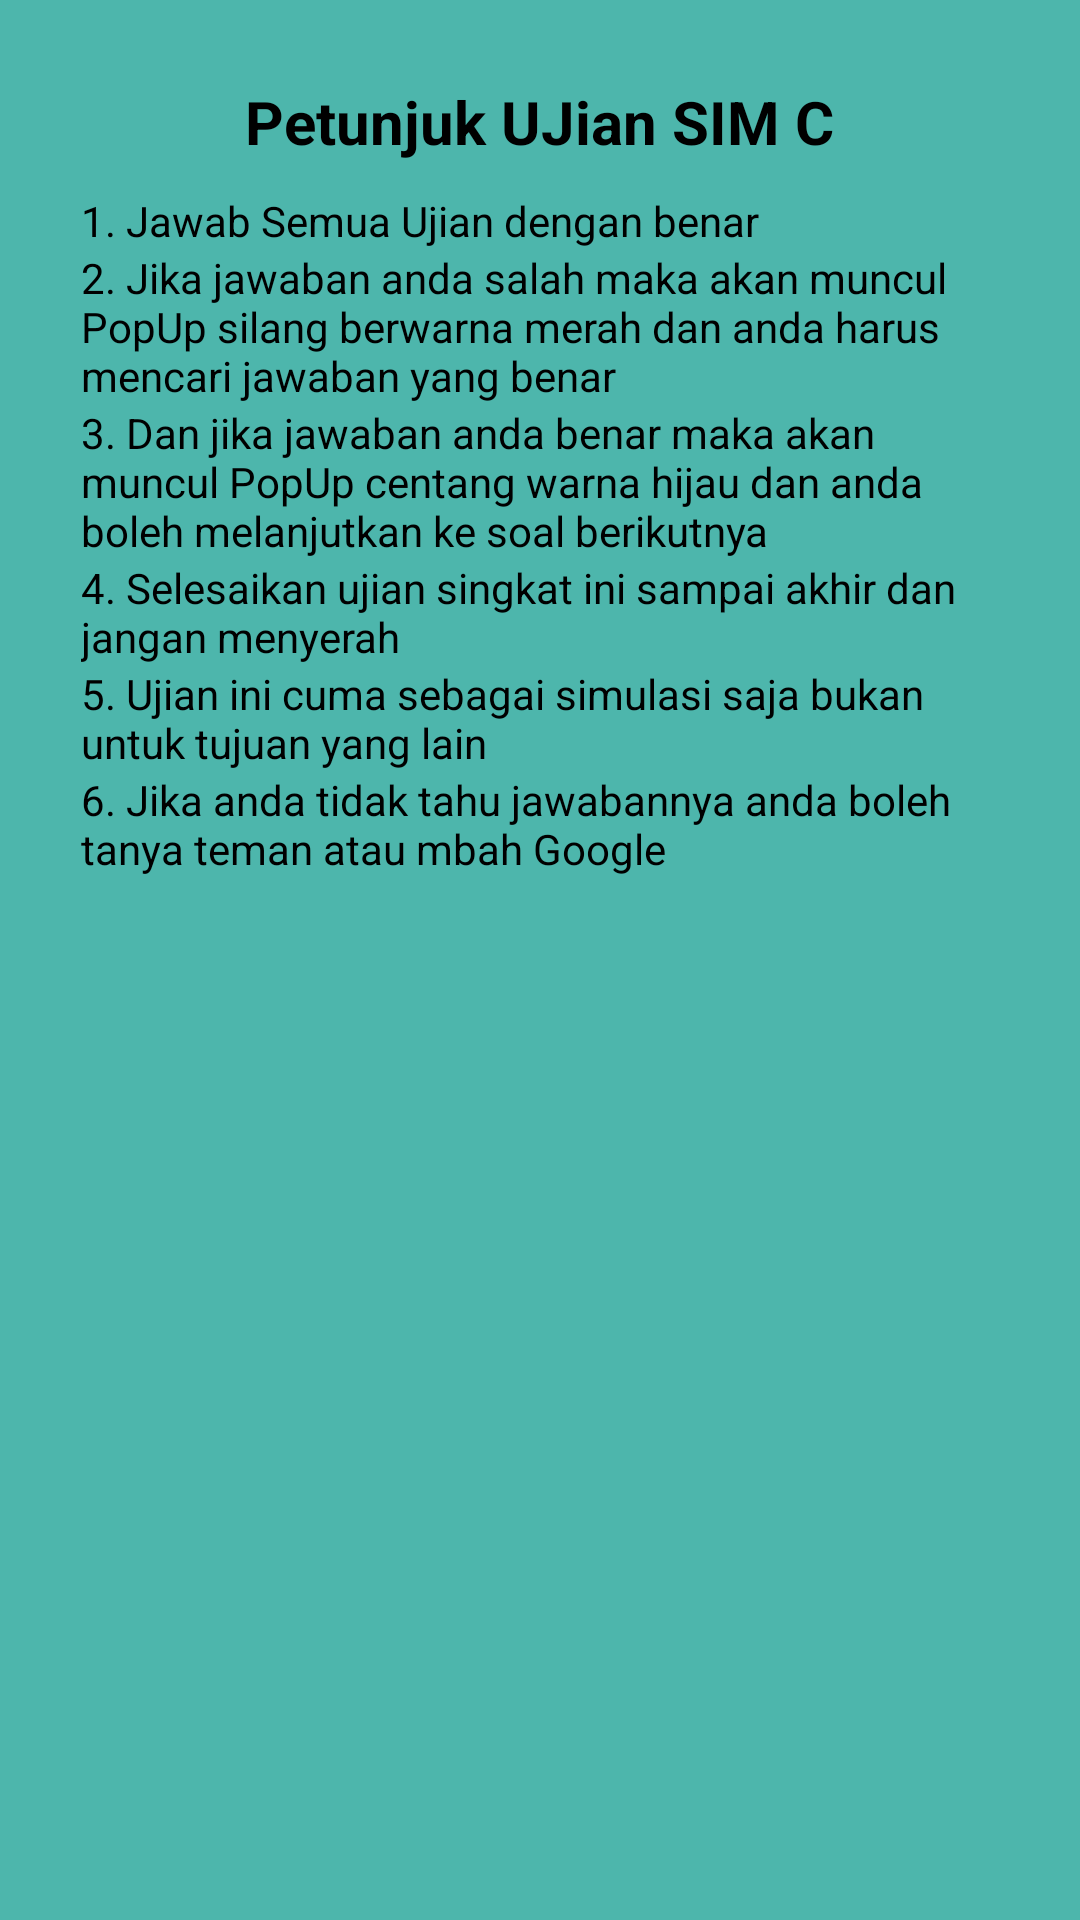

Write the Android layout XML for this screen, with the resource values it uses.
<!-- AndroidManifest.xml: application theme AppTheme -->
<!-- res/layout/activity_rules.xml -->
<?xml version="1.0" encoding="utf-8"?>
<RelativeLayout
    android:id="@+id/rl_custom_layout"
    xmlns:android="http://schemas.android.com/apk/res/android"
    android:layout_width="match_parent"
    android:layout_height="match_parent"
    android:padding="2dp"
    android:background="#4DB6AC">
<ImageButton
    android:id="@+id/ib_close"
    android:layout_width="wrap_content"
    android:layout_height="wrap_content"
    android:src="@drawable/ic_close"
    android:layout_alignParentEnd="true"
    android:layout_alignParentRight="true"
    android:background="@null"/>
<TextView
    android:layout_width="wrap_content"
    android:layout_height="wrap_content"
    android:id="@+id/tv_popup_petunjuk"
    android:text="@string/petunjuk_kuis"
    android:layout_alignParentTop="true"
    android:layout_centerHorizontal="true"
    android:paddingBottom="10dp"
    android:textSize="20sp"
    android:textStyle="bold"
    android:paddingTop="25sp"
    android:paddingLeft="25sp"
    android:paddingRight="25sp"
    android:textColor="#000"/>
<TextView
    android:layout_width="wrap_content"
    android:layout_height="wrap_content"
    android:id="@+id/tv_popup_peraturan1"
    android:text="@string/peraturan_kuis1"
    android:layout_below="@id/tv_popup_petunjuk"
    android:paddingLeft="25sp"
    android:paddingRight="25sp"
    android:textColor="#000"/>
<TextView
    android:layout_width="wrap_content"
    android:textColor="#000"
    android:layout_height="wrap_content"
    android:id="@+id/tv_popup_peraturan2"
    android:text="@string/peraturan_kuis2"
    android:layout_below="@id/tv_popup_peraturan1"
    android:paddingLeft="25sp"
    android:paddingRight="25sp"/>
<TextView
    android:layout_width="wrap_content"
    android:layout_height="wrap_content"
    android:id="@+id/tv_popup_peraturan3"
    android:textColor="#000"
    android:text="@string/peraturan_kuis3"
    android:layout_below="@id/tv_popup_peraturan2"
    android:paddingLeft="25sp"
    android:paddingRight="25sp"/>
<TextView
    android:layout_width="wrap_content"
    android:layout_height="wrap_content"
    android:textColor="#000"
    android:id="@+id/tv_popup_peraturan4"
    android:text="@string/peraturan_kuis4"
    android:layout_below="@id/tv_popup_peraturan3"
    android:paddingLeft="25sp"
    android:paddingRight="25sp"/>
<TextView
    android:layout_width="wrap_content"
    android:layout_height="wrap_content"
    android:textColor="#000"
    android:id="@+id/tv_popup_peraturan5"
    android:text="@string/peraturan_kuis5"
    android:layout_below="@id/tv_popup_peraturan4"
    android:paddingLeft="25sp"
    android:paddingRight="25sp"/>
<TextView
    android:layout_width="wrap_content"
    android:layout_height="wrap_content"
    android:textColor="#000"
    android:id="@+id/tv_popup_peraturan6"
    android:text="@string/peraturan_kuis6"
    android:layout_below="@id/tv_popup_peraturan5"
    android:paddingLeft="25sp"
    android:paddingRight="25sp"
    android:paddingBottom="25sp"/>
</RelativeLayout>
<!-- resources referenced by this layout -->
<resources>
  <string name="peraturan_kuis1">1. Jawab Semua Ujian dengan benar</string>
  <string name="peraturan_kuis2">2. Jika jawaban anda salah maka akan muncul PopUp silang berwarna merah dan anda harus mencari jawaban yang benar</string>
  <string name="peraturan_kuis3">3. Dan jika jawaban anda benar maka akan muncul PopUp centang warna hijau dan anda boleh melanjutkan ke soal berikutnya</string>
  <string name="peraturan_kuis4">4. Selesaikan ujian singkat ini sampai akhir dan jangan menyerah</string>
  <string name="peraturan_kuis5">5. Ujian ini cuma sebagai simulasi saja bukan untuk tujuan yang lain</string>
      //Penjelasan IAK
  <string name="peraturan_kuis6">6. Jika anda tidak tahu jawabannya anda boleh tanya teman atau mbah Google</string>
  <string name="petunjuk_kuis">Petunjuk UJian SIM C</string>
  <style name="AppTheme" parent="Theme.AppCompat.Light.DarkActionBar">
          
          <item name="colorPrimary">@color/colorPrimary</item>
          <item name="colorPrimaryDark">@color/colorPrimaryDark</item>
          <item name="colorAccent">@color/colorAccent</item>
          <item name="android:windowBackground">@drawable/background</item>
          <item name="android:background">@android:color/transparent</item>
          <item name="background">@android:color/transparent</item>
      </style>
  <color name="colorPrimary">#2196F3</color>
  <color name="colorPrimaryDark">#0D47A1</color>
  <color name="colorAccent">#1976D2</color>
</resources>
